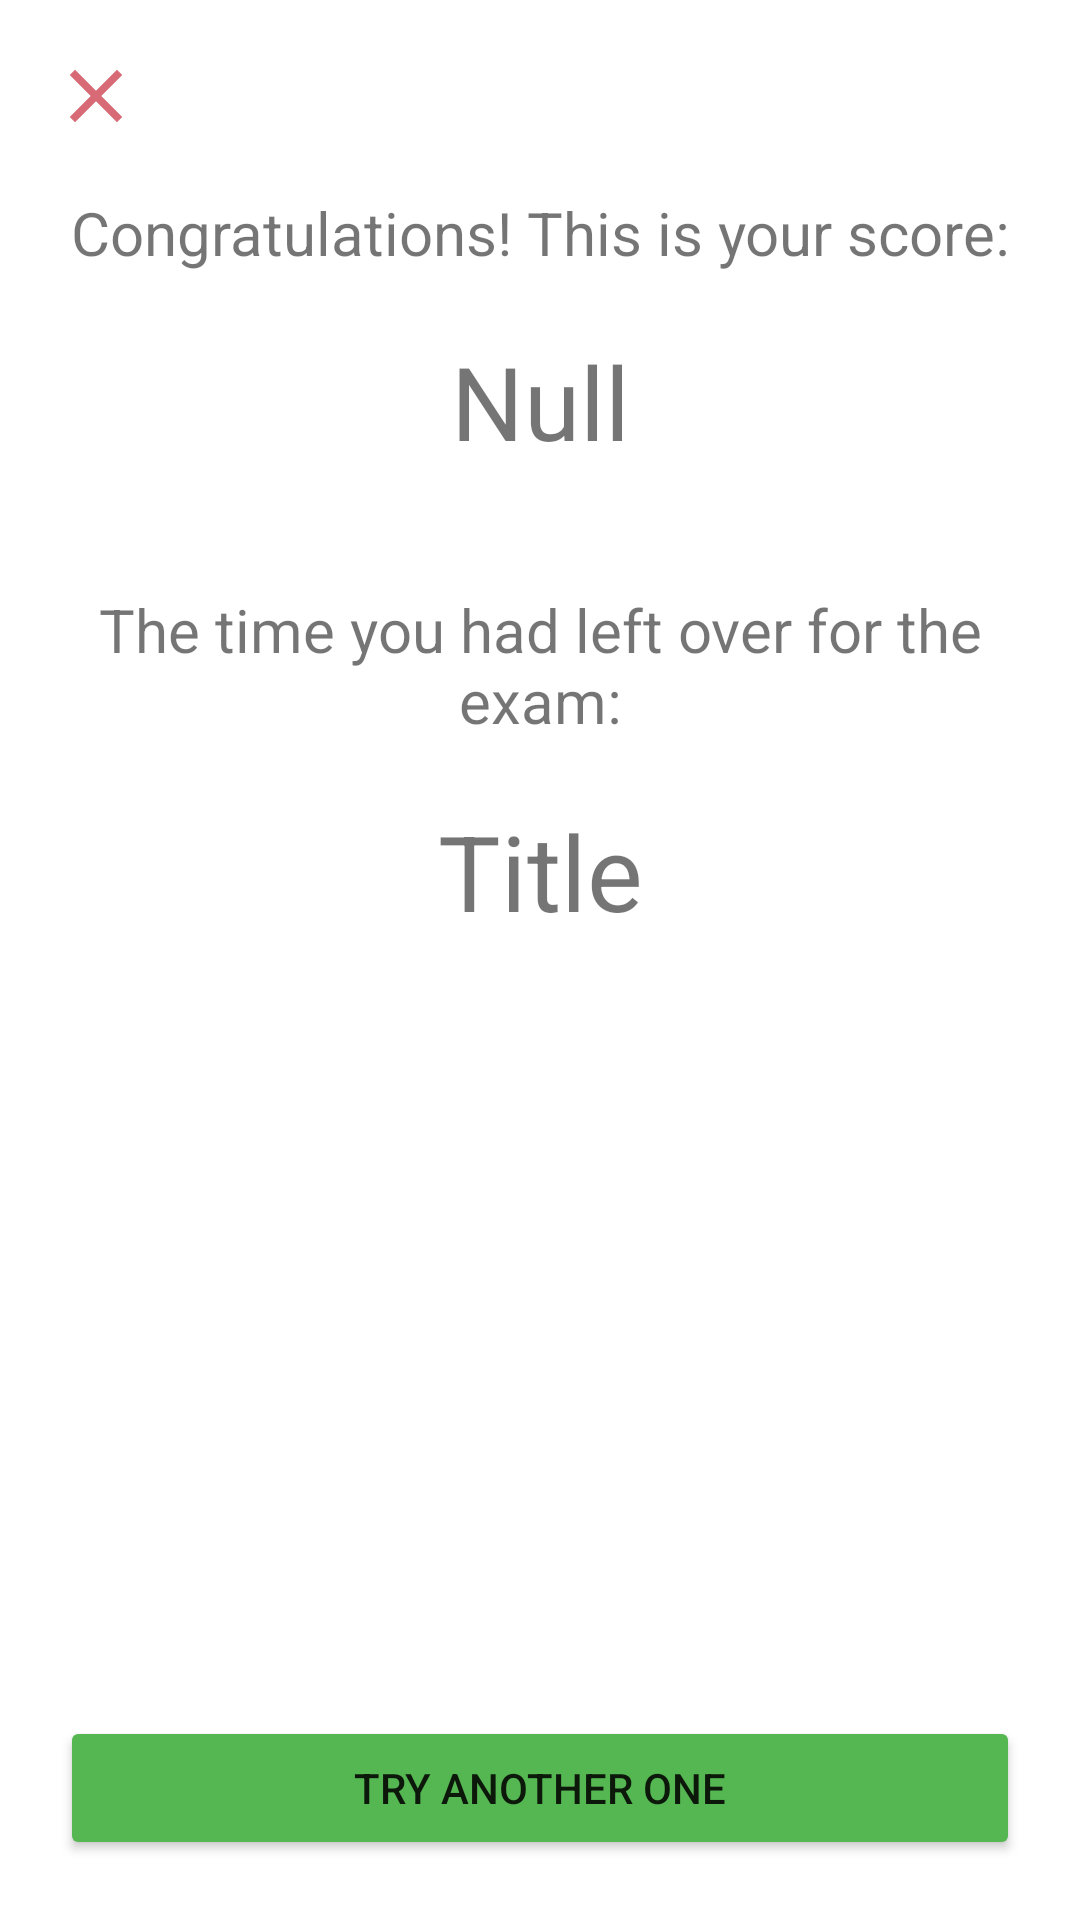

Write the Android layout XML for this screen, with the resource values it uses.
<!-- AndroidManifest.xml: application theme Theme.AppTooMates -->
<!-- res/layout/fragment_punts.xml -->
<?xml version="1.0" encoding="utf-8"?>
<FrameLayout xmlns:android="http://schemas.android.com/apk/res/android"
    xmlns:tools="http://schemas.android.com/tools"
    android:layout_width="match_parent"
    android:layout_height="match_parent">


    <LinearLayout
        android:layout_width="match_parent"
        android:layout_height="match_parent"
        android:orientation="vertical"
        android:layout_margin="20dp">

        <ImageButton
            android:id="@+id/close_btn_view_points"
            android:layout_width="wrap_content"
            android:layout_height="wrap_content"
            android:background="#fff"
            android:tint="#D76A74"
            android:clickable="true"
            android:onClick="onClick"
            android:src="@drawable/ic_action_close"
            tools:ignore="UseAppTint" />

        <Space
            android:layout_width="match_parent"
            android:layout_height="20dp"/>

        <TextView
            android:id="@+id/txt_tv_Punts"
            android:layout_width="match_parent"
            android:layout_height="wrap_content"
            android:text="@string/fragment_punts_congratulations"
            android:textAlignment="center"
            android:textSize="20sp" />

        <Space
            android:layout_width="match_parent"
            android:layout_height="20dp"/>

        <TextView
            android:id="@+id/tv_Punts"
            android:layout_width="match_parent"
            android:layout_height="wrap_content"
            android:text="@string/text_null"
            android:textAlignment="center"
            android:textSize="34sp" />

        <Space
            android:layout_width="match_parent"
            android:layout_height="40dp"/>

        <TextView
            android:id="@+id/txt_temp_2"
            android:layout_width="match_parent"
            android:layout_height="wrap_content"
            android:text="@string/fragment_punts_left"
            android:textAlignment="center"
            android:textSize="20sp" />

        <Space
            android:layout_width="match_parent"
            android:layout_height="20dp"/>

        <TextView
            android:id="@+id/temp_2"
            android:layout_width="match_parent"
            android:layout_height="wrap_content"
            android:text="@string/fragment_punts_title"
            android:textAlignment="center"
            android:textSize="35sp" />

    <LinearLayout
        android:layout_width="match_parent"
        android:layout_height="match_parent"
        android:orientation="vertical"
        android:gravity="bottom">

        <Button
            android:id="@+id/bt_inici"
            android:layout_width="match_parent"
            android:layout_height="wrap_content"
            android:backgroundTint="@color/green"
            android:text="@string/fragment_punts_goselectexam" />

    </LinearLayout>

    </LinearLayout>

</FrameLayout>
<!-- resources referenced by this layout -->
<resources>
  <color name="green">#55b752</color>
  <!-- drawable ic_action_close (drawable-anydpi) -->
  <vector xmlns:android="http://schemas.android.com/apk/res/android"
      android:width="24dp"
      android:height="24dp"
      android:viewportWidth="24"
      android:viewportHeight="24"
      android:tint="@color/red"
      android:alpha="1">
    <group android:scaleX="1.25"
        android:scaleY="1.25"
        android:translateX="-3"
        android:translateY="-3">
      <path
          android:fillColor="@android:color/white"
          android:pathData="M19,6.41L17.59,5 12,10.59 6.41,5 5,6.41 10.59,12 5,17.59 6.41,19 12,13.41 17.59,19 19,17.59 13.41,12z"/>
    </group>
  </vector>
  <string name="fragment_punts_congratulations">Congratulations! This is your score:</string>
  <string name="fragment_punts_goselectexam">Try another one</string>
  <string name="fragment_punts_left">The time you had left over for the exam:</string>
  <string name="fragment_punts_title">Title</string>
  <string name="text_null">Null</string>
  <style name="Theme.AppTooMates" parent="Theme.MaterialComponents.DayNight.NoActionBar">
          
          <item name="colorPrimary">@color/red</item>
          <item name="colorPrimaryVariant">@color/purple_700</item>
          <item name="colorOnPrimary">@color/white</item>
          
          <item name="colorSecondary">@color/teal_200</item>
          <item name="colorSecondaryVariant">@color/teal_700</item>
          <item name="colorOnSecondary">@color/black</item>
          
          <item name="android:statusBarColor" tools:targetApi="l">?attr/colorOnPrimary</item>
          
      </style>
  <color name="red">#D76A74</color>
  <color name="purple_700">#FF3700B3</color>
  <color name="white">#FFFFFFFF</color>
  <color name="teal_200">#FF03DAC5</color>
  <color name="teal_700">#FF018786</color>
  <color name="black">#FF000000</color>
</resources>
